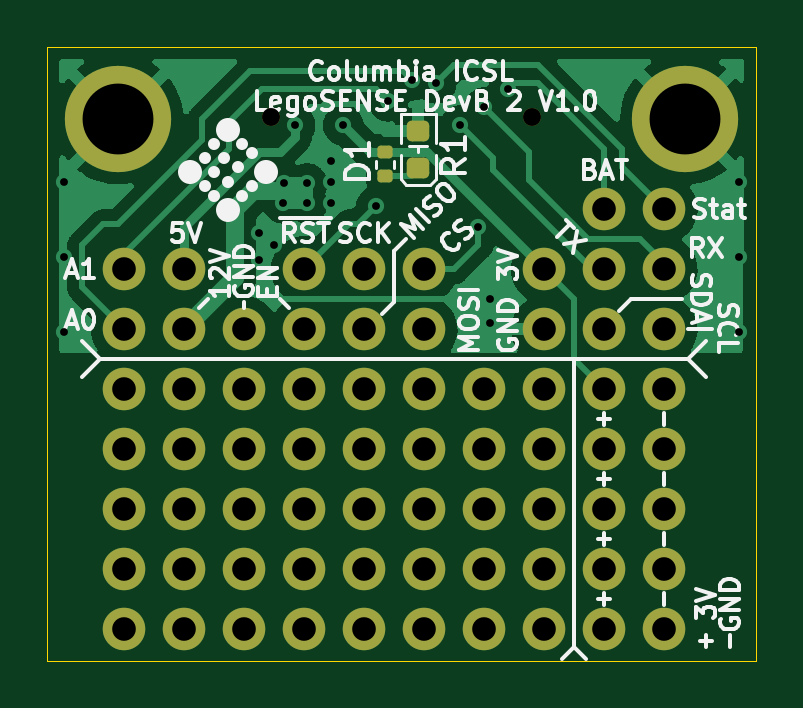
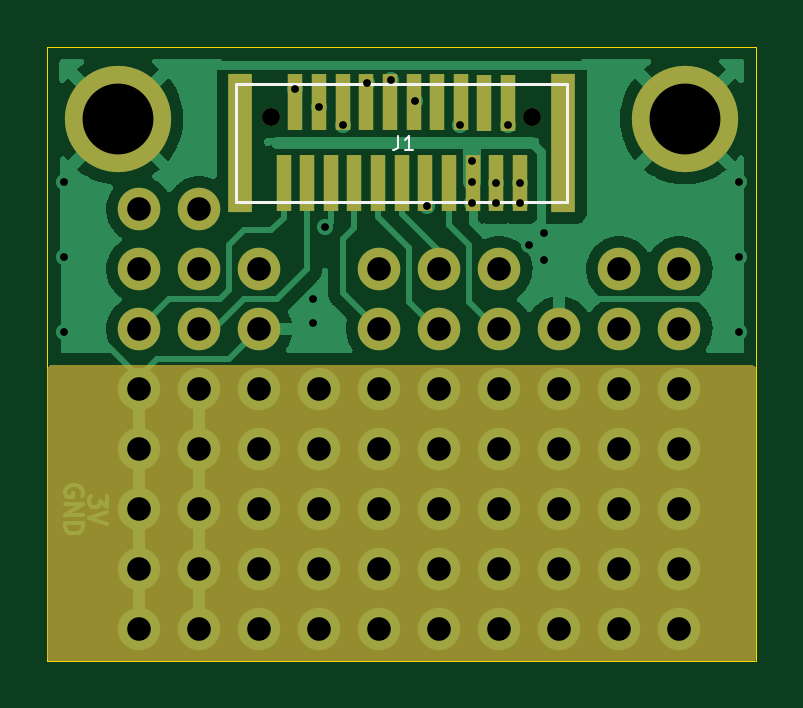
Circuit board: 11 layer files. Board 30.0 x 26.0 mm.
- bottom_copper: module_dev2-CuBottom.gbr (35608 bytes)
- top_copper: module_dev2-CuTop.gbr (42135 bytes)
- outline: module_dev2-EdgeCuts.gbr (688 bytes)
- bottom_mask: module_dev2-MaskBottom.gbr (3948 bytes)
- top_mask: module_dev2-MaskTop.gbr (3769 bytes)
- drill: module_dev2-NPTH.drl (386 bytes)
- drill: module_dev2-PTH.drl (1681 bytes)
- paste: module_dev2-PasteBottom.gbr (1120 bytes)
- paste: module_dev2-PasteTop.gbr (1361 bytes)
- bottom_silk: module_dev2-SilkBottom.gbr (1053 bytes)
- top_silk: module_dev2-SilkTop.gbr (28836 bytes)

=== bottom_copper: module_dev2-CuBottom.gbr (35608 bytes, source omitted) ===
=== top_copper: module_dev2-CuTop.gbr (42135 bytes, source omitted) ===
=== outline: module_dev2-EdgeCuts.gbr ===
%TF.GenerationSoftware,KiCad,Pcbnew,(6.0.0-0)*%
%TF.CreationDate,2023-03-06T18:33:43-05:00*%
%TF.ProjectId,module_dev2,6d6f6475-6c65-45f6-9465-76322e6b6963,rev?*%
%TF.SameCoordinates,Original*%
%TF.FileFunction,Profile,NP*%
%FSLAX46Y46*%
G04 Gerber Fmt 4.6, Leading zero omitted, Abs format (unit mm)*
G04 Created by KiCad (PCBNEW (6.0.0-0)) date 2023-03-06 18:33:43*
%MOMM*%
%LPD*%
G01*
G04 APERTURE LIST*
%TA.AperFunction,Profile*%
%ADD10C,0.050000*%
%TD*%
G04 APERTURE END LIST*
D10*
X121995000Y-60938000D02*
X91995000Y-60938000D01*
X91995000Y-60938000D02*
X91995000Y-86938000D01*
X91995000Y-86938000D02*
X121995000Y-86938000D01*
X121995000Y-86938000D02*
X121995000Y-60938000D01*
M02*

=== bottom_mask: module_dev2-MaskBottom.gbr ===
%TF.GenerationSoftware,KiCad,Pcbnew,(6.0.0-0)*%
%TF.CreationDate,2023-03-06T18:33:43-05:00*%
%TF.ProjectId,module_dev2,6d6f6475-6c65-45f6-9465-76322e6b6963,rev?*%
%TF.SameCoordinates,Original*%
%TF.FileFunction,Soldermask,Bot*%
%TF.FilePolarity,Negative*%
%FSLAX46Y46*%
G04 Gerber Fmt 4.6, Leading zero omitted, Abs format (unit mm)*
G04 Created by KiCad (PCBNEW (6.0.0-0)) date 2023-03-06 18:33:43*
%MOMM*%
%LPD*%
G01*
G04 APERTURE LIST*
%ADD10C,4.500000*%
%ADD11O,1.800000X1.800000*%
%ADD12C,0.760000*%
%ADD13R,1.000000X5.850000*%
%ADD14R,0.610000X2.410000*%
G04 APERTURE END LIST*
D10*
%TO.C,H1*%
X95000000Y-64000000D03*
%TD*%
%TO.C,H2*%
X119000000Y-64000000D03*
%TD*%
D11*
%TO.C,J24*%
X97790000Y-72898000D03*
%TD*%
%TO.C,J25*%
X100330000Y-72898000D03*
%TD*%
%TO.C,J27*%
X95250000Y-70358000D03*
%TD*%
%TO.C,J28*%
X102870000Y-70358000D03*
%TD*%
%TO.C,J29*%
X97790000Y-70358000D03*
%TD*%
%TO.C,J32*%
X102870000Y-72898000D03*
%TD*%
%TO.C,J13*%
X115570000Y-72898000D03*
%TD*%
%TO.C,J14*%
X113030000Y-70358000D03*
%TD*%
%TO.C,J15*%
X113030000Y-72898000D03*
%TD*%
%TO.C,J16*%
X105410000Y-70358000D03*
%TD*%
%TO.C,J18*%
X105410000Y-72898000D03*
%TD*%
%TO.C,J19*%
X107950000Y-72898000D03*
%TD*%
%TO.C,J17*%
X107950000Y-70358000D03*
%TD*%
%TO.C,J22*%
X118110000Y-70358000D03*
%TD*%
%TO.C,J31*%
X118110000Y-67818000D03*
%TD*%
%TO.C,J26*%
X95250000Y-72898000D03*
%TD*%
%TO.C,J21*%
X115570000Y-70358000D03*
%TD*%
%TO.C,J30*%
X115570000Y-67818000D03*
%TD*%
%TO.C,J12*%
X118110000Y-72898000D03*
%TD*%
%TO.C,J2*%
X95250000Y-75438000D03*
X97790000Y-75438000D03*
X100330000Y-75438000D03*
X102870000Y-75438000D03*
X105410000Y-75438000D03*
X107950000Y-75438000D03*
X110490000Y-75438000D03*
X113030000Y-75438000D03*
%TD*%
%TO.C,J3*%
X95250000Y-77978000D03*
X97790000Y-77978000D03*
X100330000Y-77978000D03*
X102870000Y-77978000D03*
X105410000Y-77978000D03*
X107950000Y-77978000D03*
X110490000Y-77978000D03*
X113030000Y-77978000D03*
%TD*%
%TO.C,J4*%
X95250000Y-80518000D03*
X97790000Y-80518000D03*
X100330000Y-80518000D03*
X102870000Y-80518000D03*
X105410000Y-80518000D03*
X107950000Y-80518000D03*
X110490000Y-80518000D03*
X113030000Y-80518000D03*
%TD*%
%TO.C,J5*%
X95250000Y-83058000D03*
X97790000Y-83058000D03*
X100330000Y-83058000D03*
X102870000Y-83058000D03*
X105410000Y-83058000D03*
X107950000Y-83058000D03*
X110490000Y-83058000D03*
X113030000Y-83058000D03*
%TD*%
%TO.C,J6*%
X95250000Y-85598000D03*
X97790000Y-85598000D03*
X100330000Y-85598000D03*
X102870000Y-85598000D03*
X105410000Y-85598000D03*
X107950000Y-85598000D03*
X110490000Y-85598000D03*
X113030000Y-85598000D03*
%TD*%
%TO.C,J7*%
X115570000Y-75438000D03*
X115570000Y-77978000D03*
X115570000Y-80518000D03*
X115570000Y-83058000D03*
X115570000Y-85598000D03*
%TD*%
%TO.C,J8*%
X118110000Y-75438000D03*
X118110000Y-77978000D03*
X118110000Y-80518000D03*
X118110000Y-83058000D03*
X118110000Y-85598000D03*
%TD*%
D12*
%TO.C,J1*%
X112524500Y-63900000D03*
D13*
X100173500Y-65000000D03*
X113826500Y-65000000D03*
D12*
X101475500Y-63900000D03*
D14*
X101996500Y-66720000D03*
X102996500Y-66720000D03*
X103996500Y-66720000D03*
X104996500Y-66720000D03*
X105996500Y-66720000D03*
X106996500Y-66720000D03*
X107996500Y-66720000D03*
X108996500Y-66720000D03*
X109996500Y-66720000D03*
X110996500Y-66720000D03*
X111996500Y-66720000D03*
X111496500Y-63280000D03*
X110496500Y-63280000D03*
X109496500Y-63280000D03*
X108496500Y-63280000D03*
X107496500Y-63280000D03*
X106496500Y-63280000D03*
X105496500Y-63280000D03*
X104496500Y-63280000D03*
X103496500Y-63320000D03*
X102496500Y-63320000D03*
%TD*%
G36*
X121937121Y-74442002D02*
G01*
X121983614Y-74495658D01*
X121995000Y-74548000D01*
X121995000Y-86812000D01*
X121974998Y-86880121D01*
X121921342Y-86926614D01*
X121869000Y-86938000D01*
X92121000Y-86938000D01*
X92052879Y-86917998D01*
X92006386Y-86864342D01*
X91995000Y-86812000D01*
X91995000Y-74548000D01*
X92015002Y-74479879D01*
X92068658Y-74433386D01*
X92121000Y-74422000D01*
X121869000Y-74422000D01*
X121937121Y-74442002D01*
G37*
M02*

=== top_mask: module_dev2-MaskTop.gbr ===
%TF.GenerationSoftware,KiCad,Pcbnew,(6.0.0-0)*%
%TF.CreationDate,2023-03-06T18:33:43-05:00*%
%TF.ProjectId,module_dev2,6d6f6475-6c65-45f6-9465-76322e6b6963,rev?*%
%TF.SameCoordinates,Original*%
%TF.FileFunction,Soldermask,Top*%
%TF.FilePolarity,Negative*%
%FSLAX46Y46*%
G04 Gerber Fmt 4.6, Leading zero omitted, Abs format (unit mm)*
G04 Created by KiCad (PCBNEW (6.0.0-0)) date 2023-03-06 18:33:43*
%MOMM*%
%LPD*%
G01*
G04 APERTURE LIST*
G04 Aperture macros list*
%AMRoundRect*
0 Rectangle with rounded corners*
0 $1 Rounding radius*
0 $2 $3 $4 $5 $6 $7 $8 $9 X,Y pos of 4 corners*
0 Add a 4 corners polygon primitive as box body*
4,1,4,$2,$3,$4,$5,$6,$7,$8,$9,$2,$3,0*
0 Add four circle primitives for the rounded corners*
1,1,$1+$1,$2,$3*
1,1,$1+$1,$4,$5*
1,1,$1+$1,$6,$7*
1,1,$1+$1,$8,$9*
0 Add four rect primitives between the rounded corners*
20,1,$1+$1,$2,$3,$4,$5,0*
20,1,$1+$1,$4,$5,$6,$7,0*
20,1,$1+$1,$6,$7,$8,$9,0*
20,1,$1+$1,$8,$9,$2,$3,0*%
G04 Aperture macros list end*
%ADD10C,4.500000*%
%ADD11O,1.800000X1.800000*%
%ADD12RoundRect,0.135000X-0.185000X0.135000X-0.185000X-0.135000X0.185000X-0.135000X0.185000X0.135000X0*%
%ADD13RoundRect,0.218750X-0.256250X0.218750X-0.256250X-0.218750X0.256250X-0.218750X0.256250X0.218750X0*%
%ADD14C,0.760000*%
G04 APERTURE END LIST*
D10*
%TO.C,H1*%
X95000000Y-64000000D03*
%TD*%
%TO.C,H2*%
X119000000Y-64000000D03*
%TD*%
D11*
%TO.C,J24*%
X97790000Y-72898000D03*
%TD*%
%TO.C,J25*%
X100330000Y-72898000D03*
%TD*%
%TO.C,J27*%
X95250000Y-70358000D03*
%TD*%
%TO.C,J28*%
X102870000Y-70358000D03*
%TD*%
%TO.C,J29*%
X97790000Y-70358000D03*
%TD*%
%TO.C,J32*%
X102870000Y-72898000D03*
%TD*%
%TO.C,J13*%
X115570000Y-72898000D03*
%TD*%
%TO.C,J14*%
X113030000Y-70358000D03*
%TD*%
%TO.C,J15*%
X113030000Y-72898000D03*
%TD*%
%TO.C,J16*%
X105410000Y-70358000D03*
%TD*%
%TO.C,J18*%
X105410000Y-72898000D03*
%TD*%
%TO.C,J19*%
X107950000Y-72898000D03*
%TD*%
%TO.C,J17*%
X107950000Y-70358000D03*
%TD*%
%TO.C,J22*%
X118110000Y-70358000D03*
%TD*%
%TO.C,J31*%
X118110000Y-67818000D03*
%TD*%
%TO.C,J26*%
X95250000Y-72898000D03*
%TD*%
%TO.C,J21*%
X115570000Y-70358000D03*
%TD*%
%TO.C,J30*%
X115570000Y-67818000D03*
%TD*%
%TO.C,J12*%
X118110000Y-72898000D03*
%TD*%
%TO.C,J2*%
X95250000Y-75438000D03*
X97790000Y-75438000D03*
X100330000Y-75438000D03*
X102870000Y-75438000D03*
X105410000Y-75438000D03*
X107950000Y-75438000D03*
X110490000Y-75438000D03*
X113030000Y-75438000D03*
%TD*%
%TO.C,J3*%
X95250000Y-77978000D03*
X97790000Y-77978000D03*
X100330000Y-77978000D03*
X102870000Y-77978000D03*
X105410000Y-77978000D03*
X107950000Y-77978000D03*
X110490000Y-77978000D03*
X113030000Y-77978000D03*
%TD*%
%TO.C,J4*%
X95250000Y-80518000D03*
X97790000Y-80518000D03*
X100330000Y-80518000D03*
X102870000Y-80518000D03*
X105410000Y-80518000D03*
X107950000Y-80518000D03*
X110490000Y-80518000D03*
X113030000Y-80518000D03*
%TD*%
%TO.C,J5*%
X95250000Y-83058000D03*
X97790000Y-83058000D03*
X100330000Y-83058000D03*
X102870000Y-83058000D03*
X105410000Y-83058000D03*
X107950000Y-83058000D03*
X110490000Y-83058000D03*
X113030000Y-83058000D03*
%TD*%
%TO.C,J6*%
X95250000Y-85598000D03*
X97790000Y-85598000D03*
X100330000Y-85598000D03*
X102870000Y-85598000D03*
X105410000Y-85598000D03*
X107950000Y-85598000D03*
X110490000Y-85598000D03*
X113030000Y-85598000D03*
%TD*%
%TO.C,J7*%
X115570000Y-75438000D03*
X115570000Y-77978000D03*
X115570000Y-80518000D03*
X115570000Y-83058000D03*
X115570000Y-85598000D03*
%TD*%
%TO.C,J8*%
X118110000Y-75438000D03*
X118110000Y-77978000D03*
X118110000Y-80518000D03*
X118110000Y-83058000D03*
X118110000Y-85598000D03*
%TD*%
D12*
%TO.C,R1*%
X106299000Y-65403000D03*
X106299000Y-66423000D03*
%TD*%
D13*
%TO.C,D1*%
X107696000Y-64490500D03*
X107696000Y-66065500D03*
%TD*%
D14*
%TO.C,J1*%
X112524500Y-63900000D03*
X101475500Y-63900000D03*
%TD*%
M02*

=== drill: module_dev2-NPTH.drl ===
M48
; DRILL file {KiCad (6.0.0-0)} date Monday, March 06, 2023 at 06:33:43 PM
; FORMAT={-:-/ absolute / inch / decimal}
; #@! TF.CreationDate,2023-03-06T18:33:43-05:00
; #@! TF.GenerationSoftware,Kicad,Pcbnew,(6.0.0-0)
; #@! TF.FileFunction,NonPlated,1,2,NPTH
FMAT,2
INCH
; #@! TA.AperFunction,NonPlated,NPTH,ComponentDrill
T1C0.0299
%
G90
G05
T1
X3.9951Y-2.5157
X4.4301Y-2.5157
T0
M30

=== drill: module_dev2-PTH.drl ===
M48
; DRILL file {KiCad (6.0.0-0)} date Monday, March 06, 2023 at 06:33:43 PM
; FORMAT={-:-/ absolute / inch / decimal}
; #@! TF.CreationDate,2023-03-06T18:33:43-05:00
; #@! TF.GenerationSoftware,Kicad,Pcbnew,(6.0.0-0)
; #@! TF.FileFunction,Plated,1,2,PTH
FMAT,2
INCH
; #@! TA.AperFunction,Plated,PTH,ViaDrill
T1C0.0130
; #@! TA.AperFunction,Plated,PTH,ComponentDrill
T2C0.0394
; #@! TA.AperFunction,Plated,PTH,ComponentDrill
T3C0.1181
%
G90
G05
T1
X3.65Y-2.625
X3.65Y-2.75
X3.65Y-2.875
X3.975Y-2.71
X3.975Y-2.755
X4.0Y-2.73
X4.015Y-2.66
X4.0157Y-2.6268
X4.035Y-2.53
X4.055Y-2.6268
X4.055Y-2.66
X4.095Y-2.59
X4.095Y-2.625
X4.095Y-2.66
X4.115Y-2.53
X4.17Y-2.665
X4.19Y-2.49
X4.23Y-2.455
X4.27Y-2.46
X4.31Y-2.53
X4.34Y-2.7
X4.35Y-2.5
X4.36Y-2.82
X4.36Y-2.86
X4.39Y-2.47
X4.775Y-2.625
X4.775Y-2.75
X4.775Y-2.875
T2
X3.75Y-2.77
X3.75Y-2.87
X3.75Y-2.97
X3.75Y-3.07
X3.75Y-3.17
X3.75Y-3.27
X3.75Y-3.37
X3.85Y-2.77
X3.85Y-2.87
X3.85Y-2.97
X3.85Y-3.07
X3.85Y-3.17
X3.85Y-3.27
X3.85Y-3.37
X3.95Y-2.87
X3.95Y-2.97
X3.95Y-3.07
X3.95Y-3.17
X3.95Y-3.27
X3.95Y-3.37
X4.05Y-2.77
X4.05Y-2.87
X4.05Y-2.97
X4.05Y-3.07
X4.05Y-3.17
X4.05Y-3.27
X4.05Y-3.37
X4.15Y-2.77
X4.15Y-2.87
X4.15Y-2.97
X4.15Y-3.07
X4.15Y-3.17
X4.15Y-3.27
X4.15Y-3.37
X4.25Y-2.77
X4.25Y-2.87
X4.25Y-2.97
X4.25Y-3.07
X4.25Y-3.17
X4.25Y-3.27
X4.25Y-3.37
X4.35Y-2.97
X4.35Y-3.07
X4.35Y-3.17
X4.35Y-3.27
X4.35Y-3.37
X4.45Y-2.77
X4.45Y-2.87
X4.45Y-2.97
X4.45Y-3.07
X4.45Y-3.17
X4.45Y-3.27
X4.45Y-3.37
X4.55Y-2.67
X4.55Y-2.77
X4.55Y-2.87
X4.55Y-2.97
X4.55Y-3.07
X4.55Y-3.17
X4.55Y-3.27
X4.55Y-3.37
X4.65Y-2.67
X4.65Y-2.77
X4.65Y-2.87
X4.65Y-2.97
X4.65Y-3.07
X4.65Y-3.17
X4.65Y-3.27
X4.65Y-3.37
T3
X3.7402Y-2.5197
X4.685Y-2.5197
T0
M30

=== paste: module_dev2-PasteBottom.gbr ===
%TF.GenerationSoftware,KiCad,Pcbnew,(6.0.0-0)*%
%TF.CreationDate,2023-03-06T18:33:43-05:00*%
%TF.ProjectId,module_dev2,6d6f6475-6c65-45f6-9465-76322e6b6963,rev?*%
%TF.SameCoordinates,Original*%
%TF.FileFunction,Paste,Bot*%
%TF.FilePolarity,Positive*%
%FSLAX46Y46*%
G04 Gerber Fmt 4.6, Leading zero omitted, Abs format (unit mm)*
G04 Created by KiCad (PCBNEW (6.0.0-0)) date 2023-03-06 18:33:43*
%MOMM*%
%LPD*%
G01*
G04 APERTURE LIST*
%ADD10R,1.000000X5.850000*%
%ADD11R,0.610000X2.410000*%
G04 APERTURE END LIST*
D10*
%TO.C,J1*%
X100173500Y-65000000D03*
X113826500Y-65000000D03*
D11*
X101996500Y-66720000D03*
X102996500Y-66720000D03*
X103996500Y-66720000D03*
X104996500Y-66720000D03*
X105996500Y-66720000D03*
X106996500Y-66720000D03*
X107996500Y-66720000D03*
X108996500Y-66720000D03*
X109996500Y-66720000D03*
X110996500Y-66720000D03*
X111996500Y-66720000D03*
X111496500Y-63280000D03*
X110496500Y-63280000D03*
X109496500Y-63280000D03*
X108496500Y-63280000D03*
X107496500Y-63280000D03*
X106496500Y-63280000D03*
X105496500Y-63280000D03*
X104496500Y-63280000D03*
X103496500Y-63320000D03*
X102496500Y-63320000D03*
%TD*%
M02*

=== paste: module_dev2-PasteTop.gbr (1361 bytes, source withheld) ===
=== bottom_silk: module_dev2-SilkBottom.gbr ===
%TF.GenerationSoftware,KiCad,Pcbnew,(6.0.0-0)*%
%TF.CreationDate,2023-03-06T18:33:43-05:00*%
%TF.ProjectId,module_dev2,6d6f6475-6c65-45f6-9465-76322e6b6963,rev?*%
%TF.SameCoordinates,Original*%
%TF.FileFunction,Legend,Bot*%
%TF.FilePolarity,Positive*%
%FSLAX46Y46*%
G04 Gerber Fmt 4.6, Leading zero omitted, Abs format (unit mm)*
G04 Created by KiCad (PCBNEW (6.0.0-0)) date 2023-03-06 18:33:43*
%MOMM*%
%LPD*%
G01*
G04 APERTURE LIST*
%ADD10C,0.080000*%
%ADD11C,0.120000*%
G04 APERTURE END LIST*
D10*
%TO.C,J1*%
X107134000Y-64695428D02*
X107134000Y-65124000D01*
X107162571Y-65209714D01*
X107219714Y-65266857D01*
X107305428Y-65295428D01*
X107362571Y-65295428D01*
X106534000Y-65295428D02*
X106876857Y-65295428D01*
X106705428Y-65295428D02*
X106705428Y-64695428D01*
X106762571Y-64781142D01*
X106819714Y-64838285D01*
X106876857Y-64866857D01*
D11*
X113996500Y-67500000D02*
X100000000Y-67500000D01*
X100000000Y-67500000D02*
X100000000Y-62500000D01*
X113996500Y-62500000D02*
X113996500Y-67500000D01*
X100000000Y-62500000D02*
X113996500Y-62500000D01*
%TD*%
M02*

=== top_silk: module_dev2-SilkTop.gbr (28836 bytes, source omitted) ===
